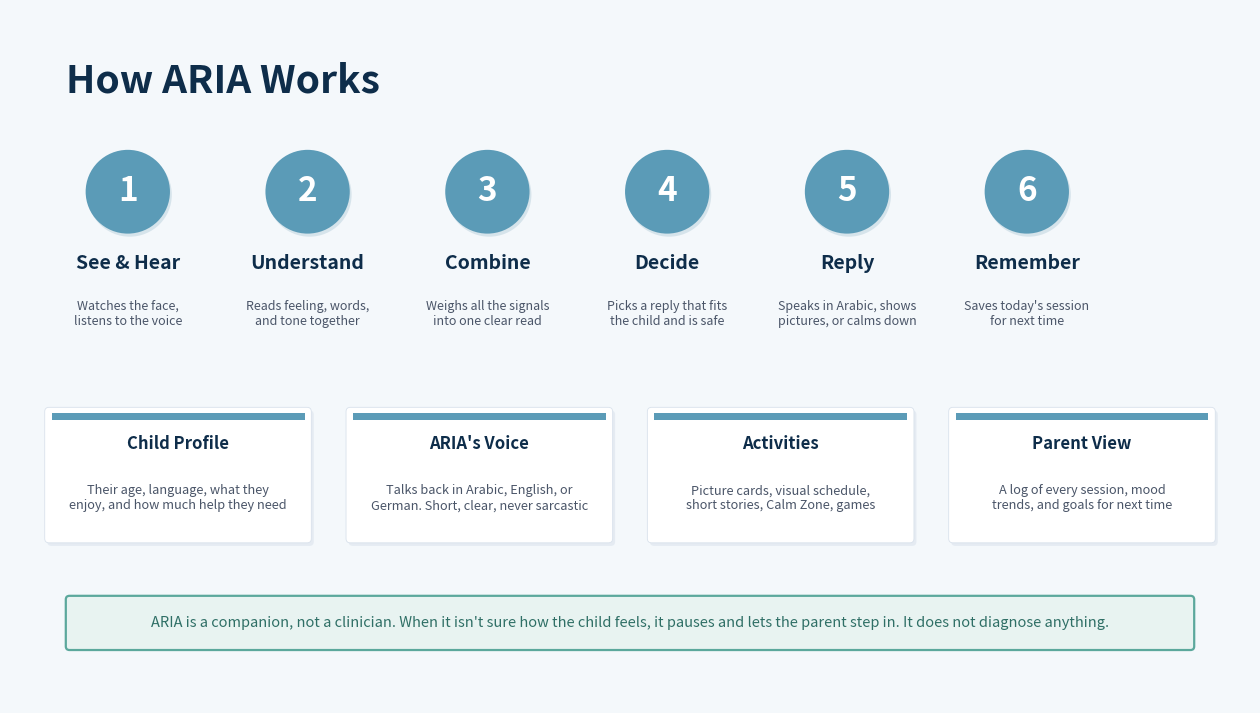

Reproduce this figure in Python. (Note: this script raises an exception after producing the figure.)
"""Render the 'System Architecture at a Glance' slide.

Same design + colors as the source slide: title, 6 numbered teal circles,
4 white cards with teal top accents, teal safety-boundary callout.

Run: py -3.11 scripts/render_architecture_slide.py
"""
from __future__ import annotations

import os
import matplotlib.pyplot as plt
from matplotlib.patches import FancyBboxPatch, Circle, Rectangle
import matplotlib.patheffects as pe

# --------------------------------------------------------------------------- #
# Canvas (16:9 slide)
# --------------------------------------------------------------------------- #
FIG_W, FIG_H = 16, 9
DPI = 180

fig, ax = plt.subplots(figsize=(FIG_W, FIG_H), dpi=DPI)
ax.set_xlim(0, 100)
ax.set_ylim(0, 56.25)  # 100 : 56.25 == 16 : 9
ax.axis("off")

# Page background
BG = "#F4F8FB"
ax.set_facecolor(BG)
fig.patch.set_facecolor(BG)

# Palette from the source slide
NAVY        = "#0E2D4A"
TEAL        = "#5B9BB7"
DARK_GRAY   = "#4A5568"
WHITE       = "#FFFFFF"
CARD_EDGE   = "#D9E2EC"
SAFETY_FILL = "#E8F3F1"
SAFETY_LINE = "#5BA89C"
SAFETY_TEXT = "#2F6F66"

# --------------------------------------------------------------------------- #
# Title
# --------------------------------------------------------------------------- #
ax.text(
    4.5, 50.5,
    "How ARIA Works",
    ha="left", va="center",
    color=NAVY, fontsize=28, fontweight="bold",
)

# --------------------------------------------------------------------------- #
# Step 1-6 — numbered circles
# --------------------------------------------------------------------------- #
steps = [
    ("1", "See & Hear", "Watches the face,\nlistens to the voice"),
    ("2", "Understand", "Reads feeling, words,\nand tone together"),
    ("3", "Combine",    "Weighs all the signals\ninto one clear read"),
    ("4", "Decide",     "Picks a reply that fits\nthe child and is safe"),
    ("5", "Reply",      "Speaks in Arabic, shows\npictures, or calms down"),
    ("6", "Remember",   "Saves today's session\nfor next time"),
]

# 6 circles spaced evenly across the slide
xs = [9.5, 24, 38.5, 53, 67.5, 82]
circle_y = 41.5
r = 3.4

for x, (num, name, desc) in zip(xs, steps):
    # Soft shadow under circle
    shadow = Circle((x + 0.15, circle_y - 0.25), r,
                    facecolor="#BFD4DF", edgecolor="none", alpha=0.55)
    ax.add_patch(shadow)
    # Teal circle
    ax.add_patch(Circle((x, circle_y), r, facecolor=TEAL, edgecolor="none"))
    # Big white number
    ax.text(x, circle_y, num, ha="center", va="center",
            color=WHITE, fontsize=24, fontweight="bold")
    # Step name (bold navy)
    ax.text(x, circle_y - r - 2.4, name, ha="center", va="center",
            color=NAVY, fontsize=14, fontweight="bold")
    # Description (gray, two lines for step 6)
    ax.text(x, circle_y - r - 5.4, desc, ha="center", va="top",
            color=DARK_GRAY, fontsize=9)

# --------------------------------------------------------------------------- #
# 4 white cards with teal top accent
# --------------------------------------------------------------------------- #
cards = [
    ("Child Profile",
     "Their age, language, what they\nenjoy, and how much help they need"),
    ("ARIA's Voice",
     "Talks back in Arabic, English, or\nGerman. Short, clear, never sarcastic"),
    ("Activities",
     "Picture cards, visual schedule,\nshort stories, Calm Zone, games"),
    ("Parent View",
     "A log of every session, mood\ntrends, and goals for next time"),
]

card_w = 21.5
card_h = 11
n = len(cards)
total_gap = 100 - n * card_w
gap = total_gap / (n + 1)
card_y_center = 18.5
top = card_y_center + card_h / 2
bottom = card_y_center - card_h / 2

for i, (header, desc) in enumerate(cards):
    cx = gap + (card_w + gap) * i + card_w / 2

    # Subtle shadow behind card
    ax.add_patch(FancyBboxPatch(
        (cx - card_w / 2 + 0.2, bottom - 0.25), card_w, card_h,
        boxstyle="round,pad=0,rounding_size=0.35",
        facecolor="#D9E2EC", edgecolor="none", alpha=0.55,
    ))
    # White card body
    ax.add_patch(FancyBboxPatch(
        (cx - card_w / 2, bottom), card_w, card_h,
        boxstyle="round,pad=0,rounding_size=0.35",
        facecolor=WHITE, edgecolor=CARD_EDGE, linewidth=0.6,
    ))
    # Teal top accent bar (inside the card)
    ax.add_patch(Rectangle(
        (cx - card_w / 2 + 0.55, top - 1.05), card_w - 1.1, 0.55,
        facecolor=TEAL, edgecolor="none",
    ))
    # Header
    ax.text(cx, top - 3.0, header, ha="center", va="center",
            color=NAVY, fontsize=12, fontweight="bold")
    # Description body
    ax.text(cx, bottom + 3.6, desc, ha="center", va="center",
            color=DARK_GRAY, fontsize=9.2)

# --------------------------------------------------------------------------- #
# Safety-boundary callout
# --------------------------------------------------------------------------- #
safety_text = (
    "ARIA is a companion, not a clinician. "
    "When it isn't sure how the child feels, it pauses and lets the parent step in. "
    "It does not diagnose anything."
)
safety_x = 4.5
safety_w = 91
safety_y_center = 6.5
safety_h = 4.4

ax.add_patch(FancyBboxPatch(
    (safety_x, safety_y_center - safety_h / 2), safety_w, safety_h,
    boxstyle="round,pad=0,rounding_size=0.3",
    facecolor=SAFETY_FILL, edgecolor=SAFETY_LINE, linewidth=1.6,
))
ax.text(safety_x + safety_w / 2, safety_y_center, safety_text,
        ha="center", va="center",
        color=SAFETY_TEXT, fontsize=10.5)

# --------------------------------------------------------------------------- #
# Save
# --------------------------------------------------------------------------- #
out_dir = os.path.join(
    os.path.dirname(os.path.dirname(os.path.abspath(__file__))),
    "slides",
)
os.makedirs(out_dir, exist_ok=True)
out_path = os.path.join(out_dir, "system_architecture_at_a_glance.png")

plt.savefig(out_path, dpi=DPI, bbox_inches="tight",
            facecolor=fig.get_facecolor(), pad_inches=0.15)
plt.close(fig)
print(f"Wrote {out_path}")
